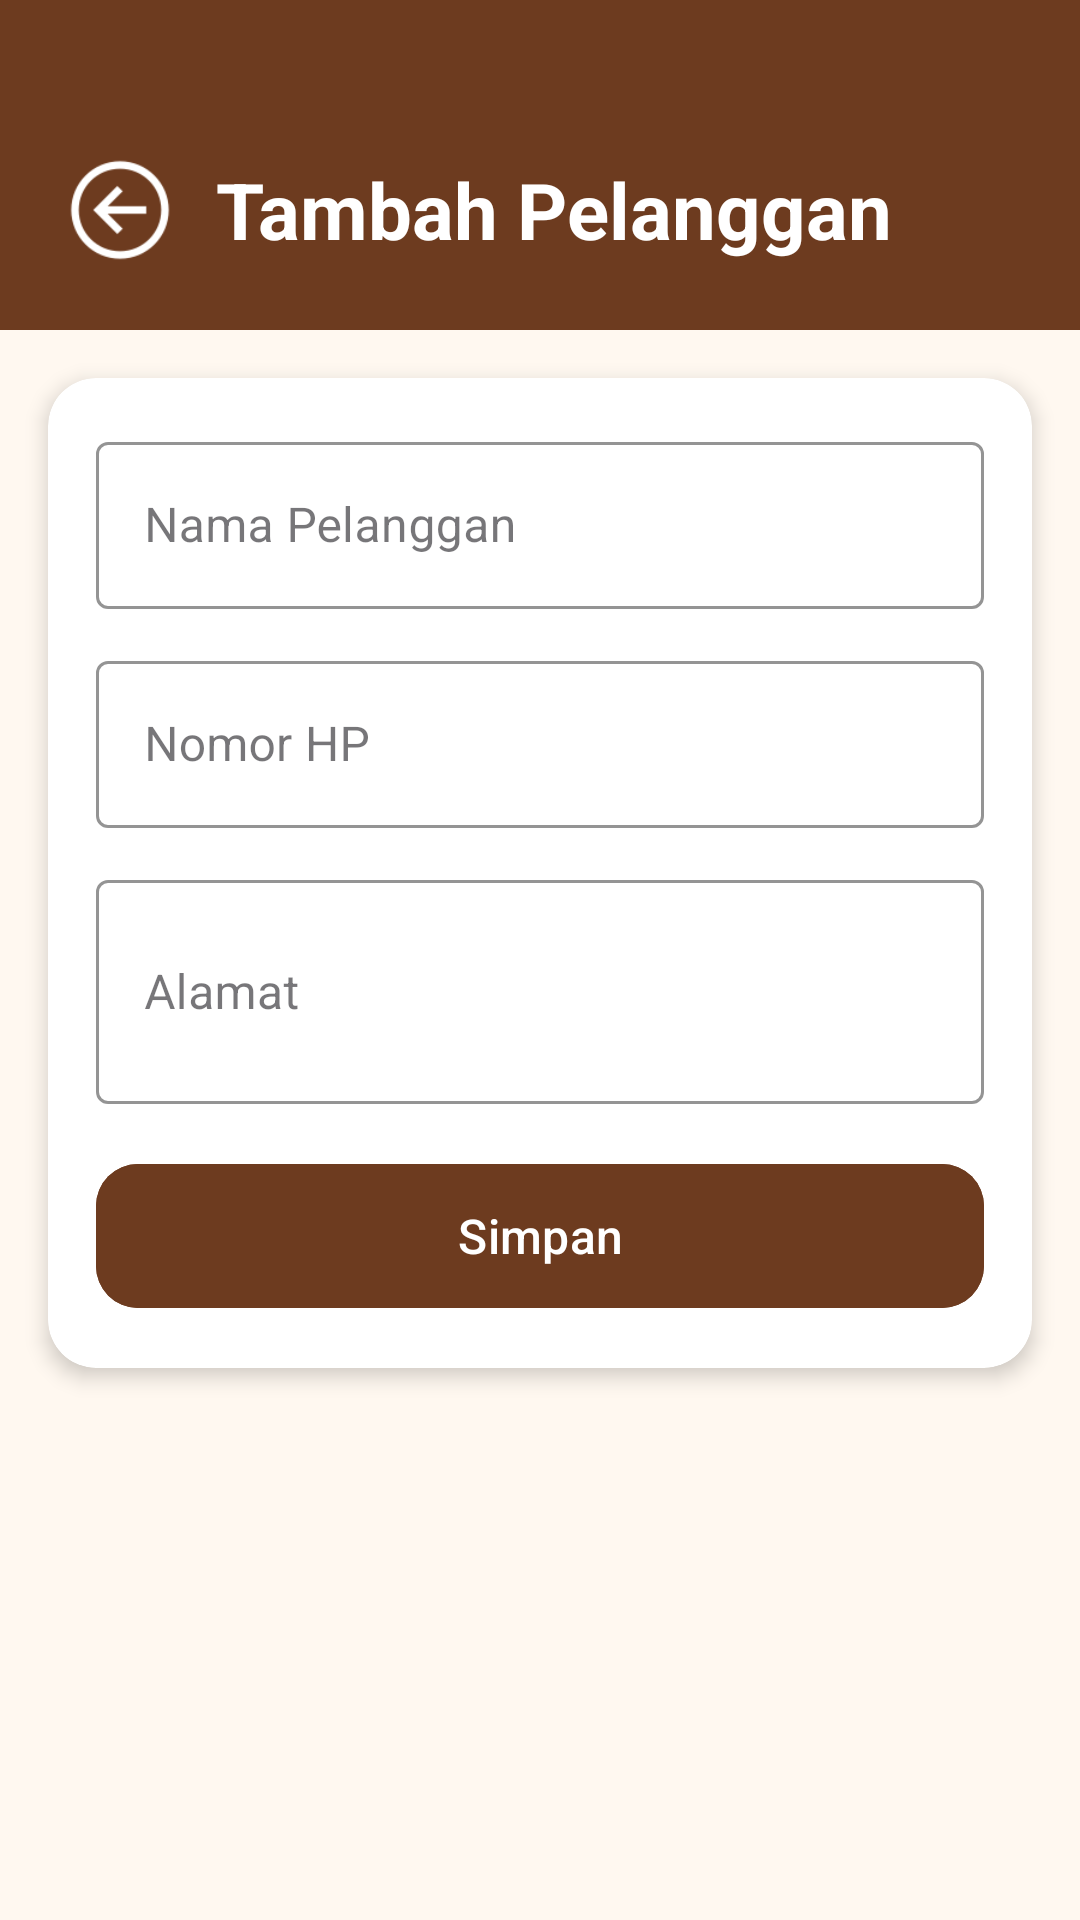

Here is an Android app screen rendered from its layout file. Give the layout XML and the strings, colors and styles it references.
<!-- AndroidManifest.xml: application theme Theme.Kasir -->
<!-- res/layout/activity_mod_pelanggan.xml -->
<?xml version="1.0" encoding="utf-8"?>
<ScrollView xmlns:android="http://schemas.android.com/apk/res/android"
    xmlns:app="http://schemas.android.com/apk/res-auto"
    android:layout_width="match_parent"
    android:layout_height="match_parent"
    android:background="@color/bg_home">

    <LinearLayout
        android:layout_width="match_parent"
        android:layout_height="wrap_content"
        android:orientation="vertical">

        <LinearLayout
            android:layout_width="match_parent"
            android:layout_height="wrap_content"
            android:orientation="horizontal"
            android:gravity="center_vertical"
            android:paddingTop="50dp"
            android:paddingBottom="20dp"
            android:paddingStart="20dp"
            android:paddingEnd="20dp"
            android:background="@color/header_bg">

            <ImageView
                android:id="@+id/ivKembali"
                android:layout_width="40dp"
                android:layout_height="40dp"
                android:src="@drawable/panah"
                android:clickable="true"
                android:focusable="true"
                android:contentDescription="Kembali"
                app:tint="@color/header_title_text"/>

            <TextView
                android:id="@+id/tvJudul"
                android:layout_width="0dp"
                android:layout_height="wrap_content"
                android:layout_weight="1"
                android:layout_marginStart="12dp"
                android:text="Tambah Pelanggan"
                android:textSize="26sp"
                android:textStyle="bold"
                android:textColor="@color/header_title_text"/>
        </LinearLayout>

        <androidx.cardview.widget.CardView
            android:layout_width="match_parent"
            android:layout_height="wrap_content"
            android:layout_margin="16dp"
            app:cardCornerRadius="16dp"
            app:cardElevation="4dp"
            app:cardBackgroundColor="@color/card_bg">

            <LinearLayout
                android:layout_width="match_parent"
                android:layout_height="wrap_content"
                android:orientation="vertical"
                android:padding="16dp">

                <com.google.android.material.textfield.TextInputLayout
                    style="@style/Widget.MaterialComponents.TextInputLayout.OutlinedBox"
                    android:layout_width="match_parent"
                    android:layout_height="wrap_content"
                    android:hint="Nama Pelanggan"
                    android:layout_marginBottom="12dp"
                    app:boxStrokeColor="@color/input_stroke"
                    app:hintTextColor="@color/input_hint">
                    <com.google.android.material.textfield.TextInputEditText
                        android:id="@+id/etNama"
                        android:layout_width="match_parent"
                        android:layout_height="wrap_content"
                        android:inputType="text"
                        android:textColor="@color/text_primary_brown"
                        android:textColorHint="@color/input_hint"/>
                </com.google.android.material.textfield.TextInputLayout>

                <com.google.android.material.textfield.TextInputLayout
                    style="@style/Widget.MaterialComponents.TextInputLayout.OutlinedBox"
                    android:layout_width="match_parent"
                    android:layout_height="wrap_content"
                    android:hint="Nomor HP"
                    android:layout_marginBottom="12dp"
                    app:boxStrokeColor="@color/input_stroke"
                    app:hintTextColor="@color/input_hint">
                    <com.google.android.material.textfield.TextInputEditText
                        android:id="@+id/etNomorHP"
                        android:layout_width="match_parent"
                        android:layout_height="wrap_content"
                        android:inputType="phone"
                        android:textColor="@color/text_primary_brown"
                        android:textColorHint="@color/input_hint"/>
                </com.google.android.material.textfield.TextInputLayout>

                <com.google.android.material.textfield.TextInputLayout
                    style="@style/Widget.MaterialComponents.TextInputLayout.OutlinedBox"
                    android:layout_width="match_parent"
                    android:layout_height="wrap_content"
                    android:hint="Alamat"
                    android:layout_marginBottom="16dp"
                    app:boxStrokeColor="@color/input_stroke"
                    app:hintTextColor="@color/input_hint">
                    <com.google.android.material.textfield.TextInputEditText
                        android:id="@+id/etAlamat"
                        android:layout_width="match_parent"
                        android:layout_height="wrap_content"
                        android:inputType="textMultiLine"
                        android:minLines="2"
                        android:textColor="@color/text_primary_brown"
                        android:textColorHint="@color/input_hint"/>
                </com.google.android.material.textfield.TextInputLayout>

                <com.google.android.material.button.MaterialButton
                    android:id="@+id/btnSimpan"
                    android:layout_width="match_parent"
                    android:layout_height="56dp"
                    android:text="Simpan"
                    android:textSize="16sp"
                    android:textColor="@color/header_title_text"
                    android:backgroundTint="@color/btn_simpan"
                    app:cornerRadius="14dp"/>

                <com.google.android.material.button.MaterialButton
                    android:id="@+id/btnHapus"
                    android:layout_width="match_parent"
                    android:layout_height="56dp"
                    android:layout_marginTop="8dp"
                    android:text="Hapus Pelanggan"
                    android:textSize="16sp"
                    android:textColor="#FFFFFF"
                    android:backgroundTint="@color/btn_hapus"
                    android:visibility="gone"
                    app:cornerRadius="14dp"/>
            </LinearLayout>
        </androidx.cardview.widget.CardView>
    </LinearLayout>
</ScrollView>
<!-- resources referenced by this layout -->
<resources>
  <color name="bg_home">#FFF8F0</color>
  <color name="btn_hapus">#E53935</color>
  <color name="btn_simpan">#6D3B1F</color>
  <color name="card_bg">#FFFFFF</color>
  <color name="header_bg">#6D3B1F</color>
  <color name="header_title_text">#FFFFFF</color>
  <color name="input_hint">#A0856B</color>
  <color name="input_stroke">#6D3B1F</color>
  <color name="text_primary_brown">#6D3B1F</color>
  <!-- drawable panah: png bitmap (drawable, 1835 bytes) -->
  <style name="Theme.Kasir" parent="Base.Theme.Kasir" />
  <style name="Base.Theme.Kasir" parent="Theme.Material3.DayNight.NoActionBar">
          
          
      </style>
</resources>
